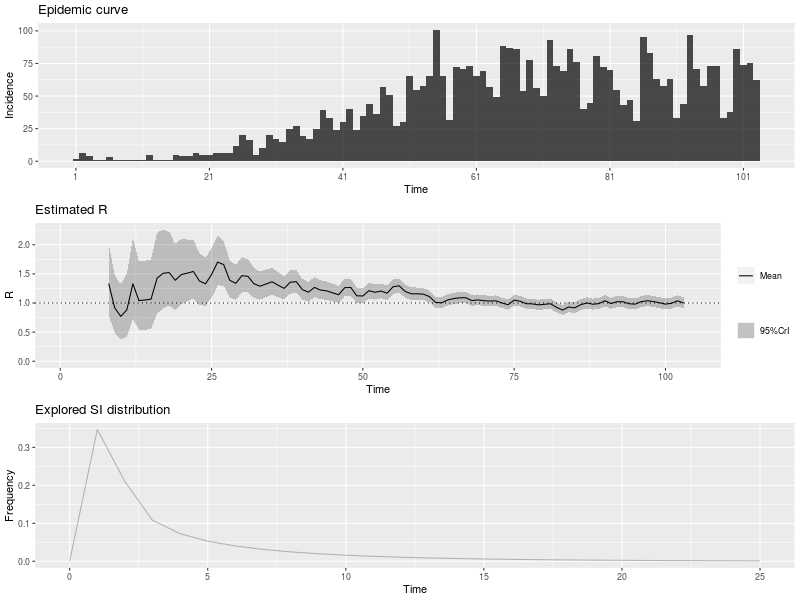

Values plotted in this chart, from the file beside it:
, t_start, t_end, Mean(R), Std(R), Quantile.0.025(R), Quantile.0.05(R), Quantile.0.25(R), Median(R), Quantile.0.75(R), Quantile.0.95(R), Quantile.0.975(R)
1, 2, 8, 1.334, 0.3144, 0.7906, 0.8623, 1.111, 1.309, 1.531, 1.89, 2.017
2, 3, 9, 0.9153, 0.2539, 0.4874, 0.5414, 0.7338, 0.892, 1.071, 1.369, 1.476
3, 4, 10, 0.7699, 0.2435, 0.3692, 0.4177, 0.5948, 0.7444, 0.9172, 1.209, 1.315
4, 5, 11, 0.8817, 0.2788, 0.4228, 0.4784, 0.6812, 0.8525, 1.05, 1.385, 1.506
5, 6, 12, 1.33, 0.3553, 0.7269, 0.8038, 1.076, 1.298, 1.549, 1.963, 2.111
6, 7, 13, 1.042, 0.3007, 0.5382, 0.601, 0.8262, 1.013, 1.226, 1.58, 1.708
7, 8, 14, 1.051, 0.3034, 0.543, 0.6064, 0.8336, 1.022, 1.237, 1.594, 1.724
8, 9, 15, 1.065, 0.3076, 0.5506, 0.6148, 0.8452, 1.036, 1.254, 1.617, 1.748
9, 10, 16, 1.426, 0.3566, 0.8152, 0.8946, 1.172, 1.397, 1.648, 2.059, 2.205
10, 11, 17, 1.51, 0.3463, 0.9089, 0.9886, 1.264, 1.483, 1.727, 2.121, 2.26
11, 12, 18, 1.522, 0.3244, 0.9537, 1.03, 1.292, 1.499, 1.726, 2.092, 2.22
12, 13, 19, 1.389, 0.2897, 0.8807, 0.9495, 1.185, 1.369, 1.572, 1.898, 2.012
13, 14, 20, 1.488, 0.2864, 0.9806, 1.05, 1.286, 1.47, 1.67, 1.988, 2.1
14, 15, 21, 1.513, 0.2717, 1.028, 1.095, 1.322, 1.496, 1.686, 1.985, 2.09
15, 16, 22, 1.54, 0.2567, 1.079, 1.144, 1.36, 1.526, 1.705, 1.986, 2.083
16, 17, 23, 1.378, 0.2265, 0.9701, 1.028, 1.219, 1.365, 1.523, 1.77, 1.856
17, 18, 24, 1.329, 0.2128, 0.9451, 0.9995, 1.18, 1.318, 1.466, 1.697, 1.778
18, 19, 25, 1.488, 0.2171, 1.094, 1.15, 1.337, 1.478, 1.629, 1.863, 1.943
19, 20, 26, 1.702, 0.2179, 1.302, 1.36, 1.55, 1.692, 1.843, 2.075, 2.154
20, 21, 27, 1.659, 0.1955, 1.298, 1.351, 1.523, 1.651, 1.786, 1.993, 2.063
21, 22, 28, 1.39, 0.1638, 1.087, 1.132, 1.276, 1.383, 1.496, 1.67, 1.729
22, 23, 29, 1.338, 0.1534, 1.054, 1.096, 1.231, 1.332, 1.438, 1.6, 1.655
23, 24, 30, 1.468, 0.1547, 1.18, 1.223, 1.361, 1.463, 1.569, 1.731, 1.786
24, 25, 31, 1.458, 0.1451, 1.188, 1.228, 1.358, 1.454, 1.553, 1.705, 1.756
25, 26, 32, 1.331, 0.1305, 1.087, 1.124, 1.24, 1.326, 1.416, 1.552, 1.598
26, 27, 33, 1.288, 0.1233, 1.057, 1.092, 1.203, 1.284, 1.369, 1.497, 1.54
27, 28, 34, 1.326, 0.1211, 1.1, 1.134, 1.243, 1.323, 1.406, 1.531, 1.574
28, 29, 35, 1.364, 0.1178, 1.143, 1.176, 1.283, 1.361, 1.442, 1.564, 1.605
29, 30, 36, 1.304, 0.1098, 1.098, 1.129, 1.228, 1.301, 1.376, 1.49, 1.528
30, 31, 37, 1.251, 0.1035, 1.056, 1.085, 1.179, 1.248, 1.319, 1.426, 1.462
31, 32, 38, 1.356, 0.1046, 1.159, 1.189, 1.284, 1.354, 1.425, 1.533, 1.569
32, 33, 39, 1.366, 0.1001, 1.176, 1.205, 1.297, 1.363, 1.432, 1.534, 1.569
33, 34, 40, 1.231, 0.09047, 1.06, 1.086, 1.168, 1.228, 1.29, 1.383, 1.414
34, 35, 41, 1.185, 0.08643, 1.022, 1.047, 1.126, 1.183, 1.242, 1.331, 1.36
35, 36, 42, 1.267, 0.08764, 1.101, 1.126, 1.207, 1.265, 1.325, 1.414, 1.444
36, 37, 43, 1.222, 0.08313, 1.064, 1.088, 1.165, 1.22, 1.277, 1.362, 1.39
37, 38, 44, 1.209, 0.0804, 1.056, 1.08, 1.153, 1.207, 1.262, 1.344, 1.371
38, 39, 45, 1.174, 0.07723, 1.027, 1.05, 1.121, 1.172, 1.225, 1.304, 1.33
39, 40, 46, 1.142, 0.07463, 1, 1.022, 1.09, 1.14, 1.191, 1.267, 1.292
40, 41, 47, 1.263, 0.07729, 1.116, 1.138, 1.21, 1.261, 1.314, 1.393, 1.419
41, 42, 48, 1.267, 0.07465, 1.125, 1.147, 1.216, 1.265, 1.316, 1.392, 1.417
42, 43, 49, 1.123, 0.06774, 0.9944, 1.014, 1.077, 1.122, 1.168, 1.237, 1.26
43, 44, 50, 1.12, 0.06684, 0.9932, 1.013, 1.075, 1.119, 1.165, 1.233, 1.255
44, 45, 51, 1.211, 0.06866, 1.08, 1.1, 1.164, 1.21, 1.256, 1.326, 1.349
45, 46, 52, 1.184, 0.06597, 1.058, 1.077, 1.139, 1.183, 1.228, 1.294, 1.317
46, 47, 53, 1.205, 0.06495, 1.081, 1.1, 1.16, 1.203, 1.248, 1.313, 1.335
47, 48, 54, 1.168, 0.06223, 1.049, 1.067, 1.125, 1.167, 1.209, 1.272, 1.293
48, 49, 55, 1.279, 0.06377, 1.157, 1.176, 1.235, 1.278, 1.321, 1.385, 1.407
49, 50, 56, 1.294, 0.06171, 1.176, 1.195, 1.252, 1.293, 1.335, 1.398, 1.418
50, 51, 57, 1.197, 0.05693, 1.088, 1.105, 1.158, 1.196, 1.235, 1.292, 1.311
51, 52, 58, 1.158, 0.05466, 1.054, 1.07, 1.121, 1.157, 1.195, 1.25, 1.268
52, 53, 59, 1.158, 0.05369, 1.055, 1.071, 1.121, 1.157, 1.194, 1.248, 1.265
53, 54, 60, 1.151, 0.05255, 1.051, 1.066, 1.115, 1.15, 1.186, 1.239, 1.257
54, 55, 61, 1.11, 0.05065, 1.013, 1.028, 1.075, 1.109, 1.143, 1.194, 1.211
55, 56, 62, 1.012, 0.04779, 0.92, 0.9342, 0.9789, 1.011, 1.043, 1.091, 1.107
56, 57, 63, 1.003, 0.04779, 0.911, 0.9252, 0.9699, 1.002, 1.034, 1.082, 1.098
57, 58, 64, 1.051, 0.04917, 0.9569, 0.9716, 1.018, 1.05, 1.084, 1.133, 1.15
58, 59, 65, 1.076, 0.04945, 0.9808, 0.9955, 1.042, 1.075, 1.108, 1.158, 1.175
59, 60, 66, 1.089, 0.04924, 0.9944, 1.009, 1.055, 1.088, 1.122, 1.171, 1.187
60, 61, 67, 1.091, 0.04867, 0.9972, 1.012, 1.057, 1.09, 1.123, 1.172, 1.188
... 36 more rows
